Photos from the image-classification dataset "images" in the GitHub repository christatsao/ocelot. Its 2 classes are: cell, tissue.

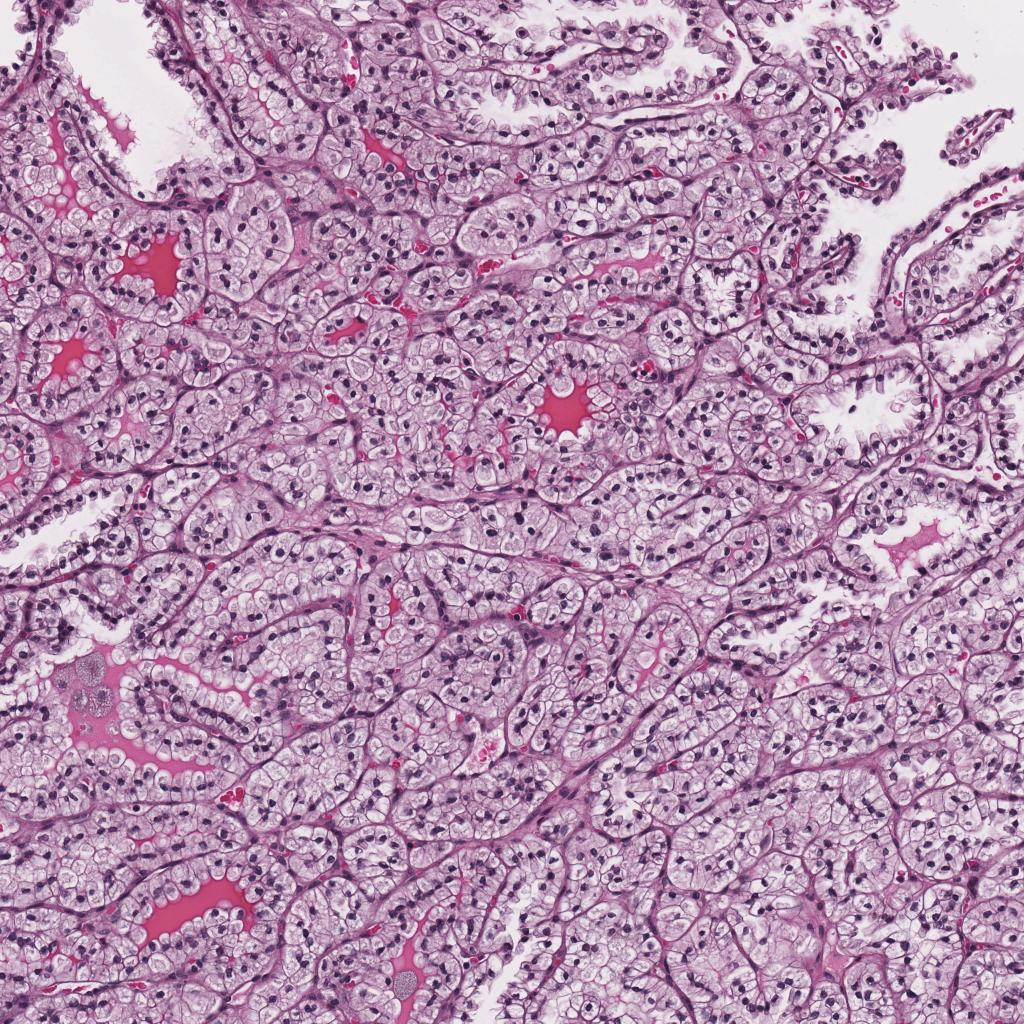
Label: tissue

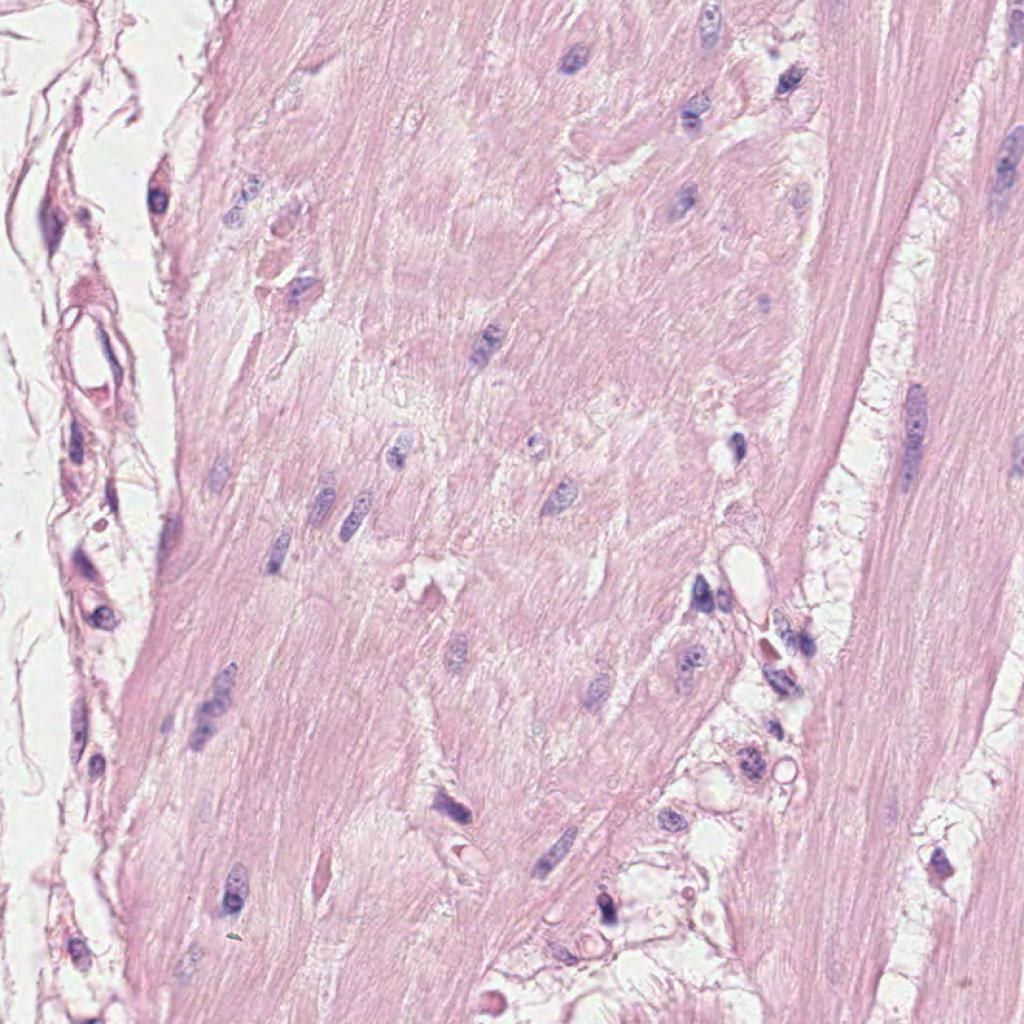
Label: cell

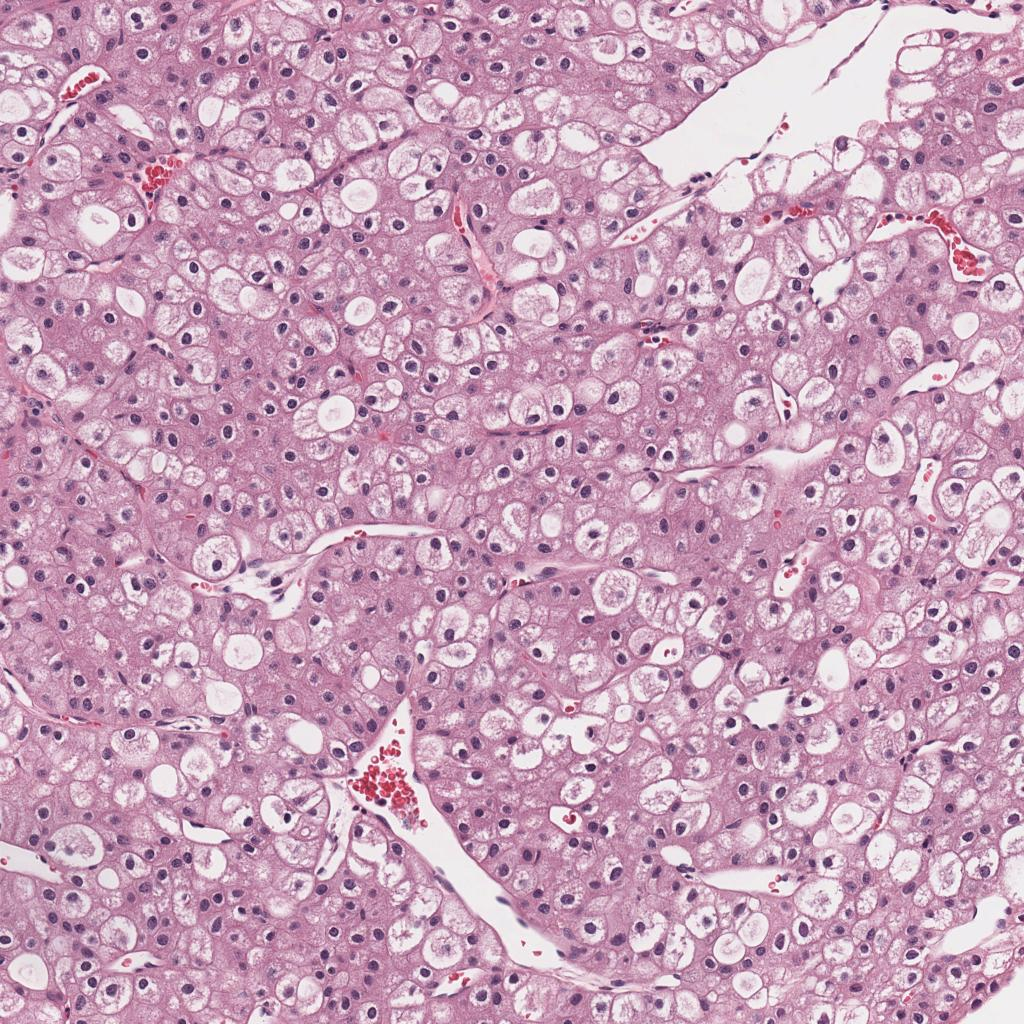
Label: tissue

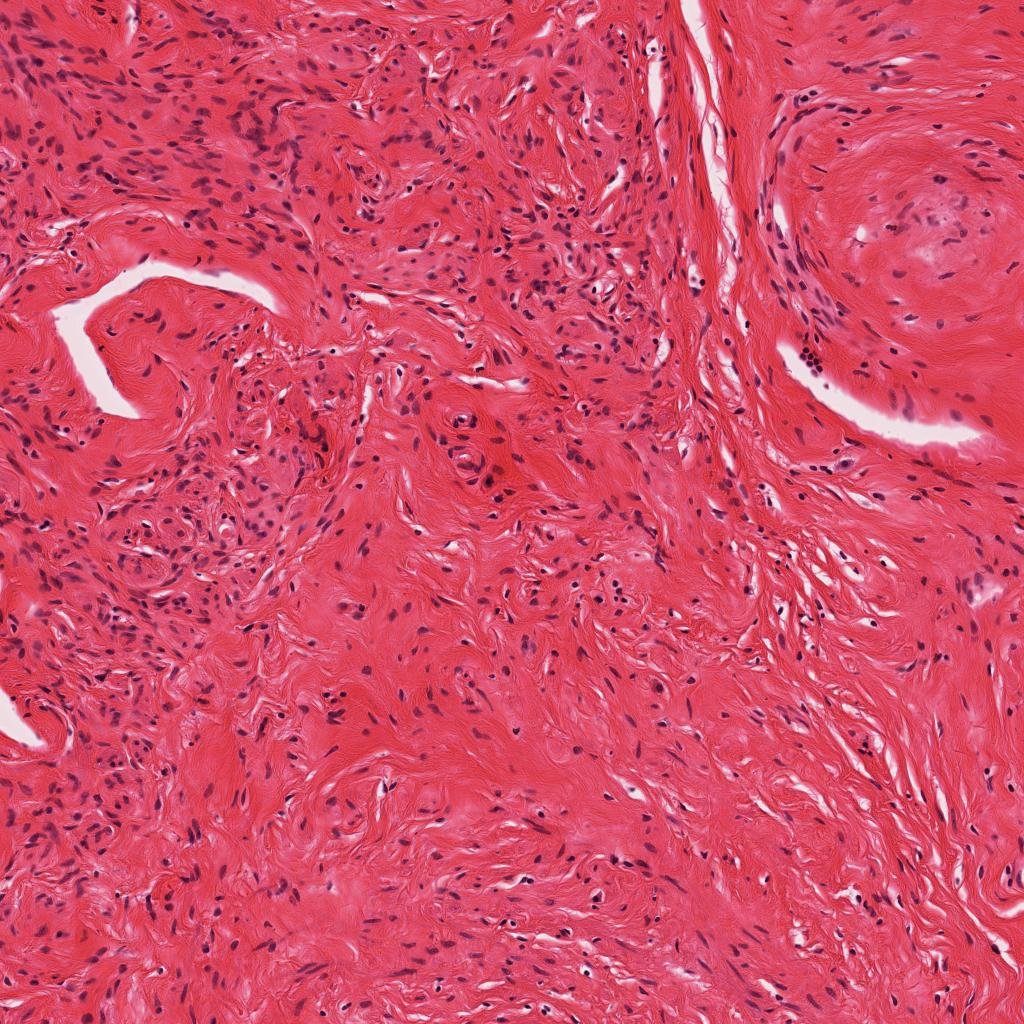
Label: tissue

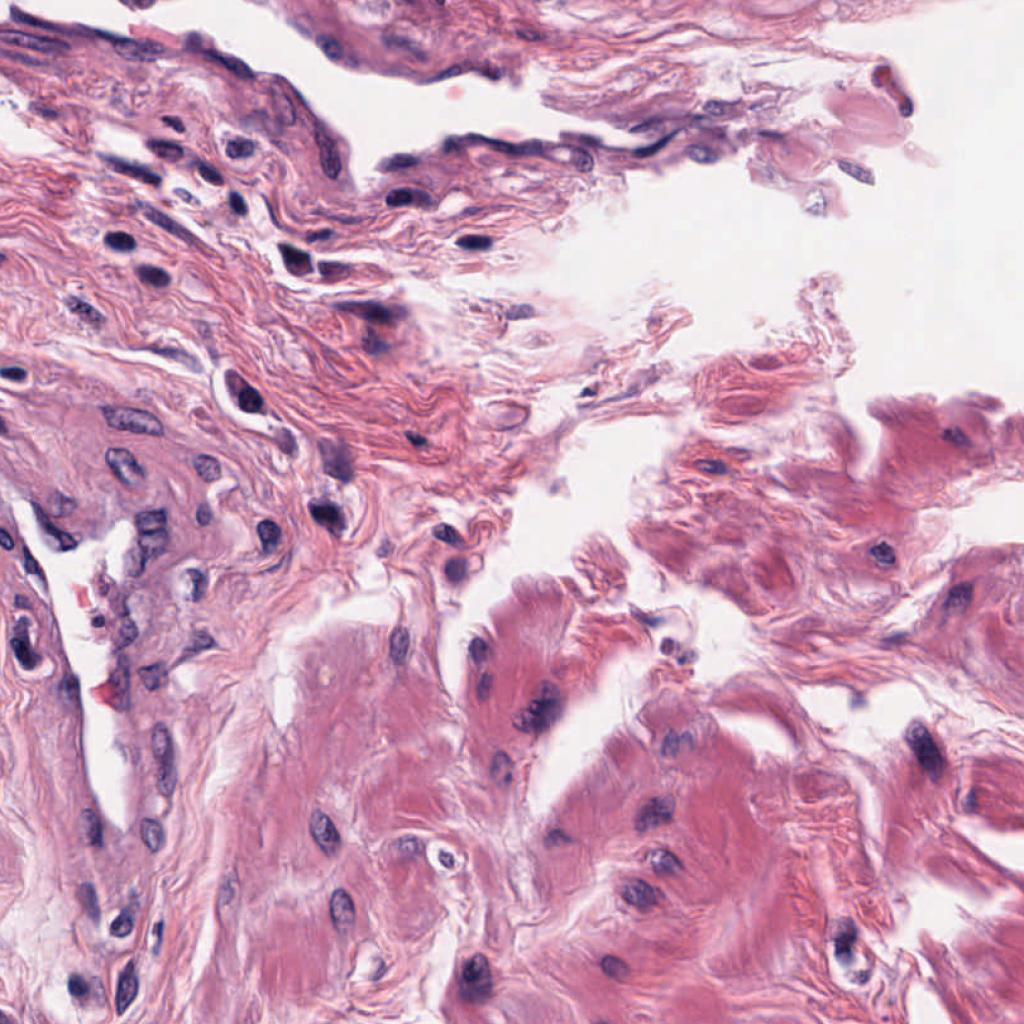
Label: cell

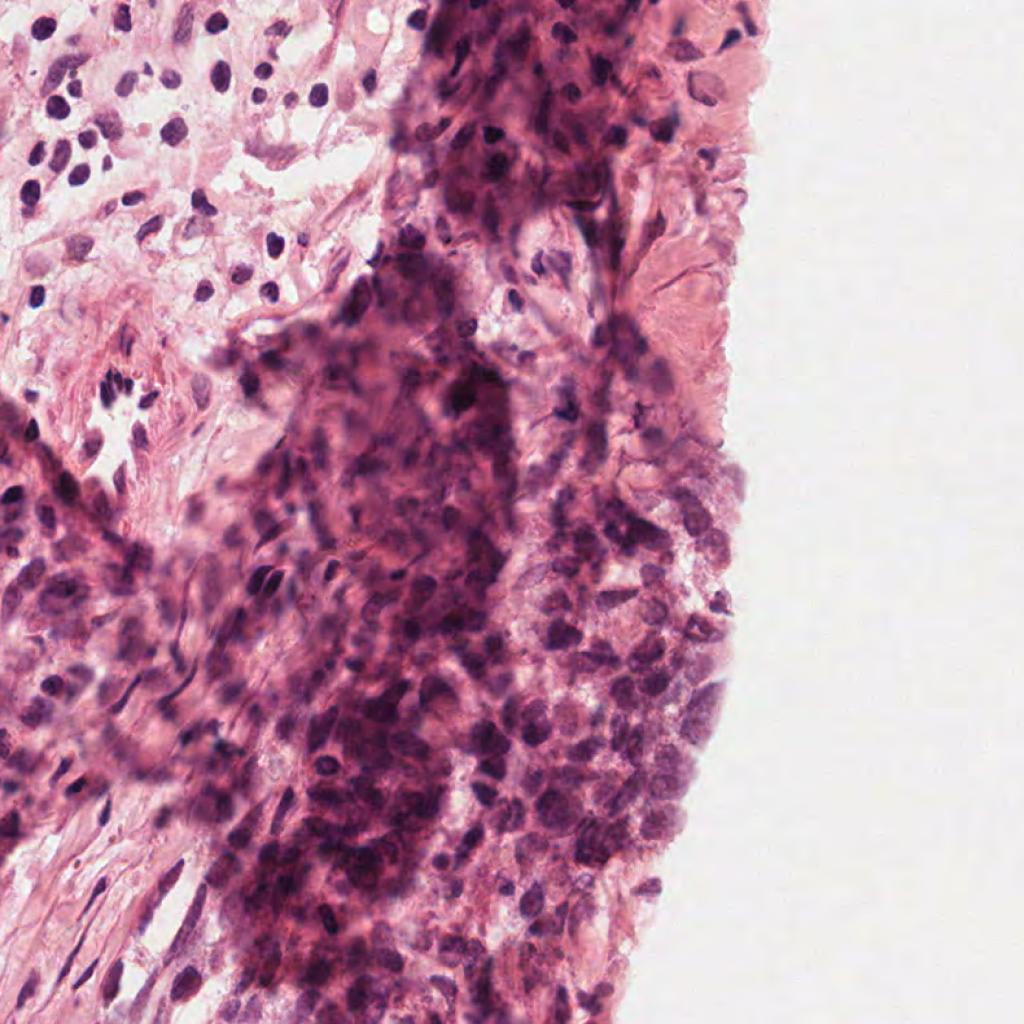
Label: cell
